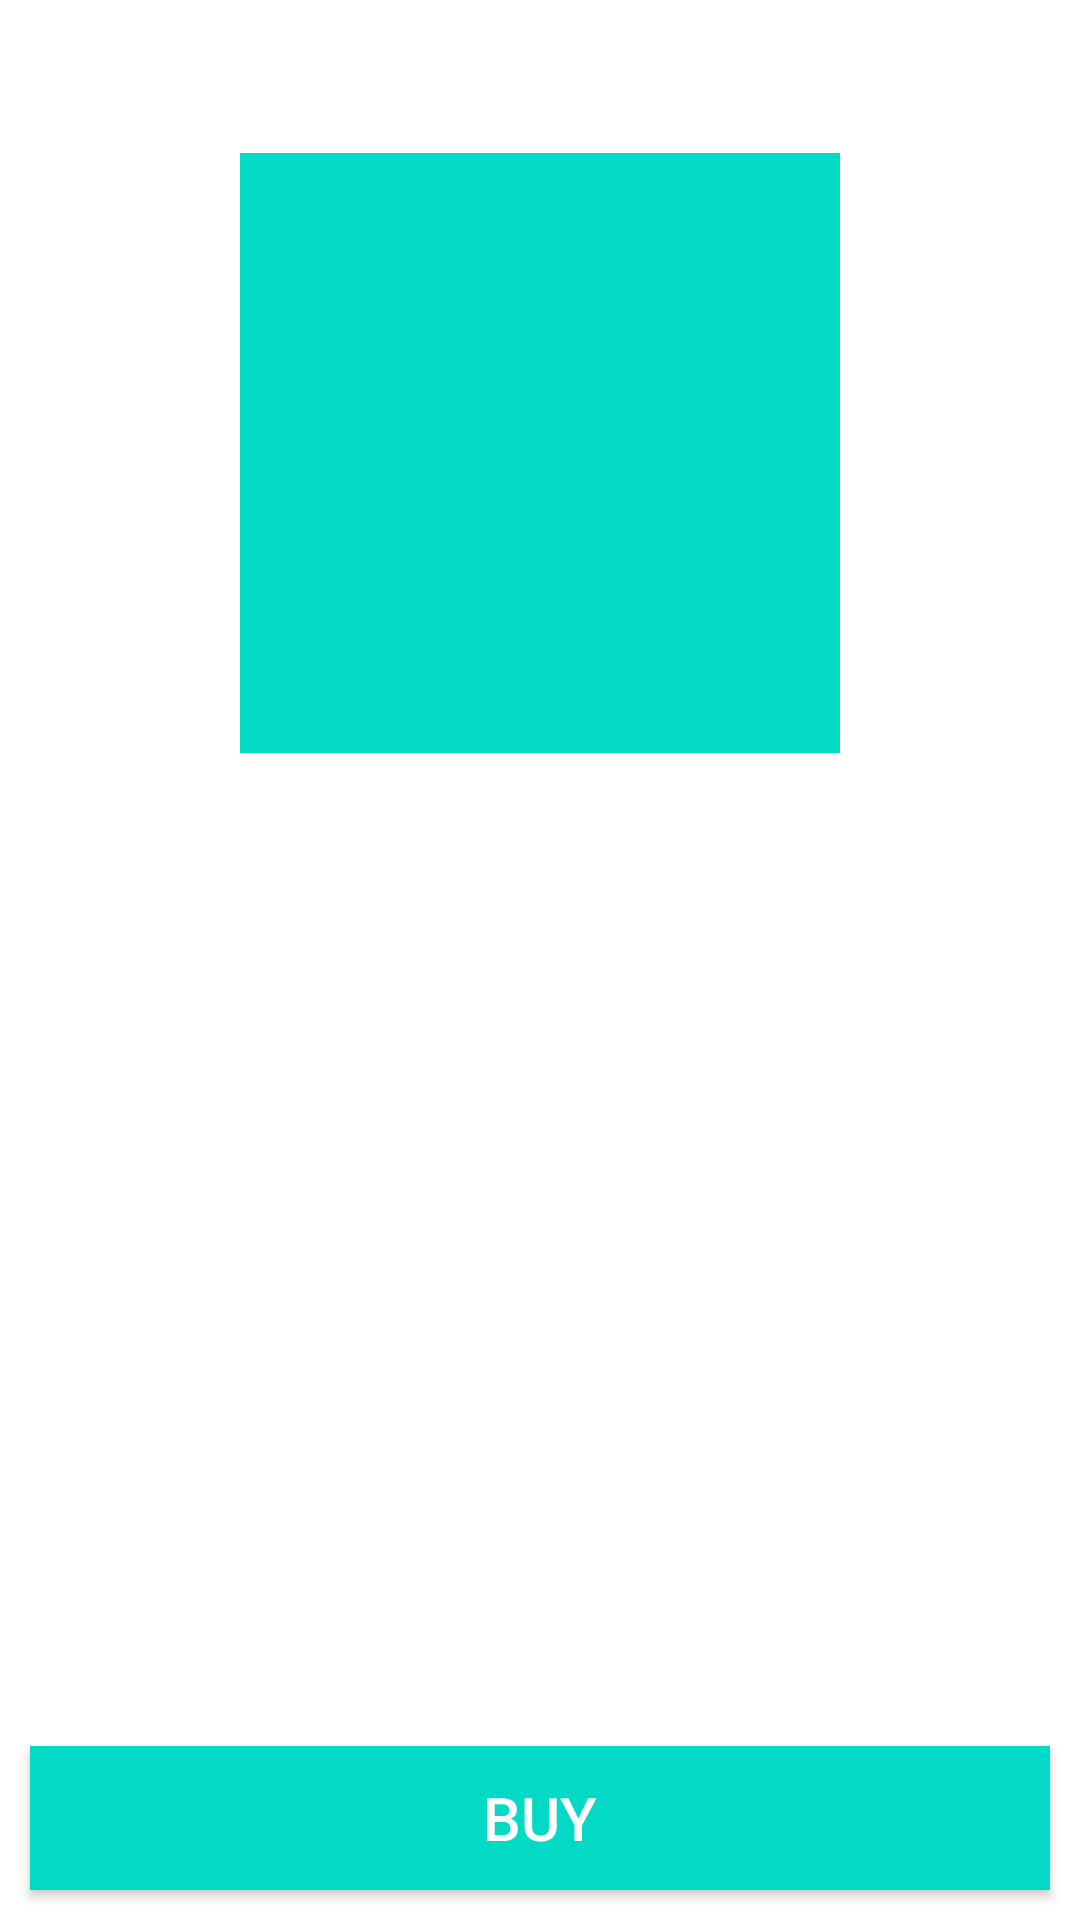

Produce the Android XML layout that renders to this screen, including the resource entries it uses.
<!-- AndroidManifest.xml: application theme Theme.WingsPenjualan -->
<!-- res/layout/product_detail_page.xml -->
<?xml version="1.0" encoding="utf-8"?>
<layout xmlns:app="http://schemas.android.com/apk/res-auto">

    <data>

        <variable
            name="data"
            type="id.iglo.common.entity.Product" />

        <variable
            name="constants"
            type="id.iglo.common.base.Constants" />


        <import type="kotlin.text.StringsKt" />
    </data>

    <androidx.constraintlayout.widget.ConstraintLayout xmlns:android="http://schemas.android.com/apk/res/android"
        android:layout_width="match_parent"
        android:layout_height="match_parent">

        <androidx.appcompat.widget.AppCompatImageView
            android:id="@+id/image_detail"
            android:layout_width="200dp"
            android:layout_height="200dp"
            android:background="@color/teal_200"
            app:layout_constraintBottom_toTopOf="@+id/title_detail"
            app:layout_constraintEnd_toEndOf="parent"
            app:layout_constraintStart_toStartOf="parent"
            app:layout_constraintTop_toTopOf="parent" />

        <androidx.appcompat.widget.AppCompatTextView
            android:id="@+id/title_detail"
            android:layout_width="match_parent"
            android:layout_height="wrap_content"
            android:text="@{data.productName}"
            android:textAlignment="center"
            android:textStyle="bold"
            app:layout_constraintBottom_toTopOf="@id/price_detail"
            app:layout_constraintTop_toBottomOf="@id/image_detail" />

        <androidx.appcompat.widget.AppCompatTextView
            android:id="@+id/price_detail"
            android:layout_width="match_parent"
            android:layout_height="wrap_content"
            android:textAlignment="center"
            app:layout_constraintBottom_toTopOf="@id/dimension_detail"
            app:layout_constraintTop_toBottomOf="@id/title_detail" />

        <androidx.appcompat.widget.AppCompatTextView
            android:id="@+id/dimension_detail"
            android:layout_width="match_parent"
            android:layout_height="wrap_content"
            android:text="@{String.format(`Dimension : %s`, data.dimension)}"
            android:textAlignment="center"
            app:layout_constraintBottom_toTopOf="@id/priceunit_detail"
            app:layout_constraintTop_toBottomOf="@id/price_detail" />

        <androidx.appcompat.widget.AppCompatTextView
            android:id="@+id/priceunit_detail"
            android:layout_width="match_parent"
            android:layout_height="wrap_content"
            android:text="@{String.format(`Price Unit : %s`, data.unit)}"
            android:textAlignment="center"
            app:layout_constraintBottom_toTopOf="@id/buyButton"
            app:layout_constraintTop_toBottomOf="@id/dimension_detail" />

        <androidx.appcompat.widget.AppCompatButton
            android:id="@+id/buyButton"
            android:layout_width="0dp"
            android:layout_height="wrap_content"
            android:layout_margin="10dp"
            android:background="@color/teal_200"
            android:text="@string/buy"
            android:textColor="@color/white"
            android:textSize="20sp"
            app:layout_constraintBottom_toBottomOf="parent"
            app:layout_constraintEnd_toEndOf="parent"
            app:layout_constraintStart_toStartOf="parent" />

    </androidx.constraintlayout.widget.ConstraintLayout>
</layout>
<!-- resources referenced by this layout -->
<resources>
  <color name="teal_200">#FF03DAC5</color>
  <color name="white">#FFFFFFFF</color>
  <string name="buy">BUY</string>
  <style name="Theme.WingsPenjualan" parent="Theme.MaterialComponents.DayNight.NoActionBar">
          
          <item name="colorPrimary">@color/purple_500</item>
          <item name="colorPrimaryVariant">@color/purple_700</item>
          <item name="colorOnPrimary">@color/white</item>
          
          <item name="colorSecondary">@color/teal_200</item>
          <item name="colorSecondaryVariant">@color/teal_700</item>
          <item name="colorOnSecondary">@color/black</item>
          
          <item name="android:statusBarColor" tools:targetApi="l">?attr/colorPrimaryVariant</item>
          
      </style>
  <color name="purple_500">#FF6200EE</color>
  <color name="purple_700">#FF3700B3</color>
  <color name="teal_700">#FF018786</color>
  <color name="black">#FF000000</color>
</resources>
